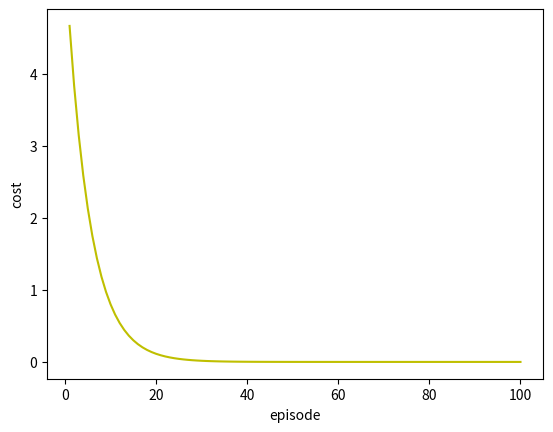

Recreate this plot in Python.
# -*- coding: utf-8 -*-
"""
Created on Mon Jul 10 13:55:09 2023

@author: Aric
"""

import numpy as np
import matplotlib.pyplot as plt

# data basis
x_data = [1, 2, 3]
y_data = [2, 4, 6]

# guess a random
w = 1.0

gamma = 0.01

cost_l = []
episode_l = []

def forward(x):
    return w * x


def cost(nx, ny):
    avg = 0
    for x, y in zip(nx, ny):
        y_pred = forward(x)
        avg += (y_pred - y) ** 2
    return avg / len(nx)

    
def grad(nx, ny):
    ans = 0 # f'(x)
    for x, y in zip(nx, ny):
        ans = ans + (w * x - y) * x
    return ans * 2 / len(nx)

    
def dl():
    for episode in np.arange(1, 101, 1):
        avg = cost(x_data, y_data)
        global w
        """
        cost = 1/n * (y' - y) ^ 2
             = 1/n * (w * x - y) ^ 2
        To minimize the cost, let's find a good (w)
        ----------------------------------------------
        grad = (cost)_w' = 2/n * (w * x - y) * x
        ----------------------------------------------
        So w need reduce(sub) a (gamma * grad) 
        """
        w = w - gamma * grad(x_data, y_data)
        episode_l.append(episode)
        cost_l.append(avg)
        
    
def show():
    plt.plot(episode_l, cost_l, 'y')
    plt.xlabel("episode")
    plt.ylabel("cost")
    plt.show()
    
if __name__ == "__main__":
    dl()
    show()
    print(w)
